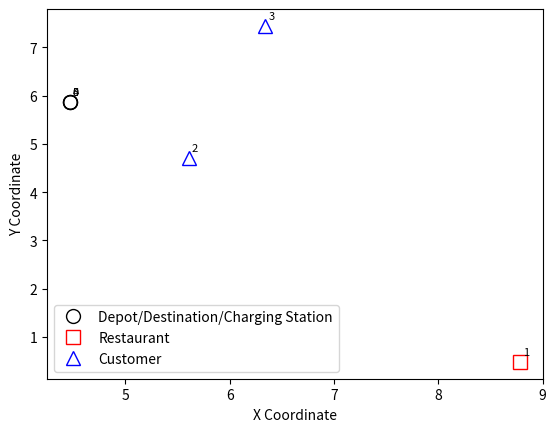

The script that saved this image:
import numpy as np
import matplotlib.pyplot as plt

class RealMap:
    def __init__(self, n_r, n_c, dist_function, dist_params):
        self.n_r = n_r  # Number of Restaurants
        self.n_c = n_c  # Number of Customers
        self.n = self.n_r + self.n_c

        # sets
        # 0：depot, self.n + 1: destination, self.n + 2: charging station
        self.all_nodes = [0] + list(range(1, self.n + 1)) + [self.n + 1, self.n + 2]

        # features
        self.coordinates = self.generate_coordinates(dist_function, dist_params)
        self.all_nodes_names = self.generate_node_dict()  # Save the name-to-index mapping
        self.time_matrix = self.generate_time_matrix() # real time matrix
        self.pairs = self.generate_pairs() # all Restaurant-Customer pairs


    def generate_coordinates(self, dist_function, dist_params)-> dict:
        '''
        Generate the random coordinates
        :param dist_function: random function
        :param dist_params: corresponding parameters
        '''
        # Dynamically adjust the range based on the number of nodes
        coordinates = {}

        # Generate coordinates for pickup and delivery nodes
        for node in self.all_nodes[:self.n + 1]:
            x = dist_function(**dist_params)
            y = dist_function(**dist_params)
            coordinates[node] = (x, y)

        # Depot, destination, and charging station are placed at the same location
        coordinates[self.all_nodes[self.n + 1]] = coordinates[0]
        coordinates[self.all_nodes[self.n + 2]] = coordinates[0]

        return coordinates

    def generate_node_dict(self):
        ''' Generate a dictionary mapping node names to their indices. '''
        node_names = {}
        node_names[0] = 'depot'
        node_names[self.n + 1] = 'destination'
        node_names[self.n + 2] = 'charging_station'
        for i in range(1, self.n_r + 1):
            node_names[i] = f'r_{i}'
        for j in range(self.n_r + 1, self.n + 1):
            node_names[j] = f'c_{j - self.n_r}'
        return node_names

    def generate_pairs(self):
        ''' Generate all restaurant-customer pairs. '''
        pairs = []
        for r in range(1, self.n_r + 1):
            for c in range(self.n_r + 1, self.n + 1):
                pairs.append((r,c))
        return pairs

    def generate_time_matrix(self) -> np.ndarray:
        """
        Calculate the time matrix based on Euclidean distance between nodes.
        """
        num_nodes = len(self.all_nodes)
        time_matrix = np.zeros((num_nodes, num_nodes))

        for i in self.all_nodes:
            for j in self.all_nodes:
                if i != j:
                    dist = np.sqrt((self.coordinates[i][0] - self.coordinates[j][0])**2 +
                                   (self.coordinates[i][1] - self.coordinates[j][1])**2)
                    time_matrix[i][j] = dist
                    time_matrix[j][i] = dist  # Ensure the matrix is symmetric
                else:
                    time_matrix[i][j] = 0  # Distance to self is zero

        return time_matrix

    def plot_map(self, show_index=None, highlight_nodes=None):
        '''
        Plot all nodes on a map, optionally showing indices or names.
        :param show_index: If set to 'number', shows node numbers; if set to 'name', shows node names.
        :param highlight_nodes: List of node indices to highlight.
        '''
        fig, ax = plt.subplots()
        added_labels = set()  # To track added labels for the legend
        x_coords = [coord[0] for coord in self.coordinates.values()]
        y_coords = [coord[1] for coord in self.coordinates.values()]
        x_range = max(x_coords) - min(x_coords)
        y_range = max(y_coords) - min(y_coords)

        # Plotting nodes with different styles
        for node, (x, y) in self.coordinates.items():
            if node == 0 or node == self.n + 1 or node == self.n + 2:  # depot, destination, charging station
                marker, color, label = 'o', 'black', 'Depot/Destination/Charging Station'
            elif node <= self.n_r:  # Restaurants
                marker, color, label = 's', 'red', 'Restaurant'
            else:  # Customers
                marker, color, label = '^', 'blue', 'Customer'

            if label not in added_labels:
                ax.plot(x, y, marker, markersize=10, markerfacecolor='none', markeredgecolor=color, label=label)
                added_labels.add(label)
            else:
                ax.plot(x, y, marker, markersize=10, markerfacecolor='none', markeredgecolor=color)

            if show_index:
                label_text = str(node) if show_index == 'number' else self.all_nodes_names[node]
                ax.text(x + 0.02 * x_range, y + 0.02 * y_range, label_text, fontsize=8, ha='right')

            # Optionally highlight specified nodes
            if highlight_nodes and node in highlight_nodes:
                ax.plot(x, y, marker, markersize=15, markerfacecolor='yellow', markeredgecolor='gold')

        ax.set_xlabel('X Coordinate')
        ax.set_ylabel('Y Coordinate')
        ax.legend()
        plt.show()

if __name__ == '__main__':
    # 创建 RealMap 实例，设定有n_r个餐厅和n_c个顾客
    realMap = RealMap(n_r=1, n_c=2, dist_function = np.random.uniform, dist_params = {'low': 0, 'high': 10})

    # 生成坐标，使用 numpy 的 uniform 分布
    coordinates = realMap.coordinates
    print("Coordinates:")
    for node, coord in coordinates.items():
        print(f"Node {node}: ({coord[0]:.2f}, {coord[1]:.2f})")

    # 生成时间矩阵
    time_matrix = realMap.generate_time_matrix()
    print("\nTime Matrix:")
    # 打印矩阵，保持格式整齐
    for row in time_matrix:
        print(" ".join(f"{elem:.2f}" for elem in row))

    # 所有节点
    print("all_nodes")
    print(realMap.all_nodes)
    # 生成node对应名字的字典
    print("nodes_dict")
    print(realMap.all_nodes_names)
    # 生成所有餐厅和顾客的pair
    print("pairs")
    print(realMap.pairs)


    # 画图
    realMap.plot_map(show_index='number')